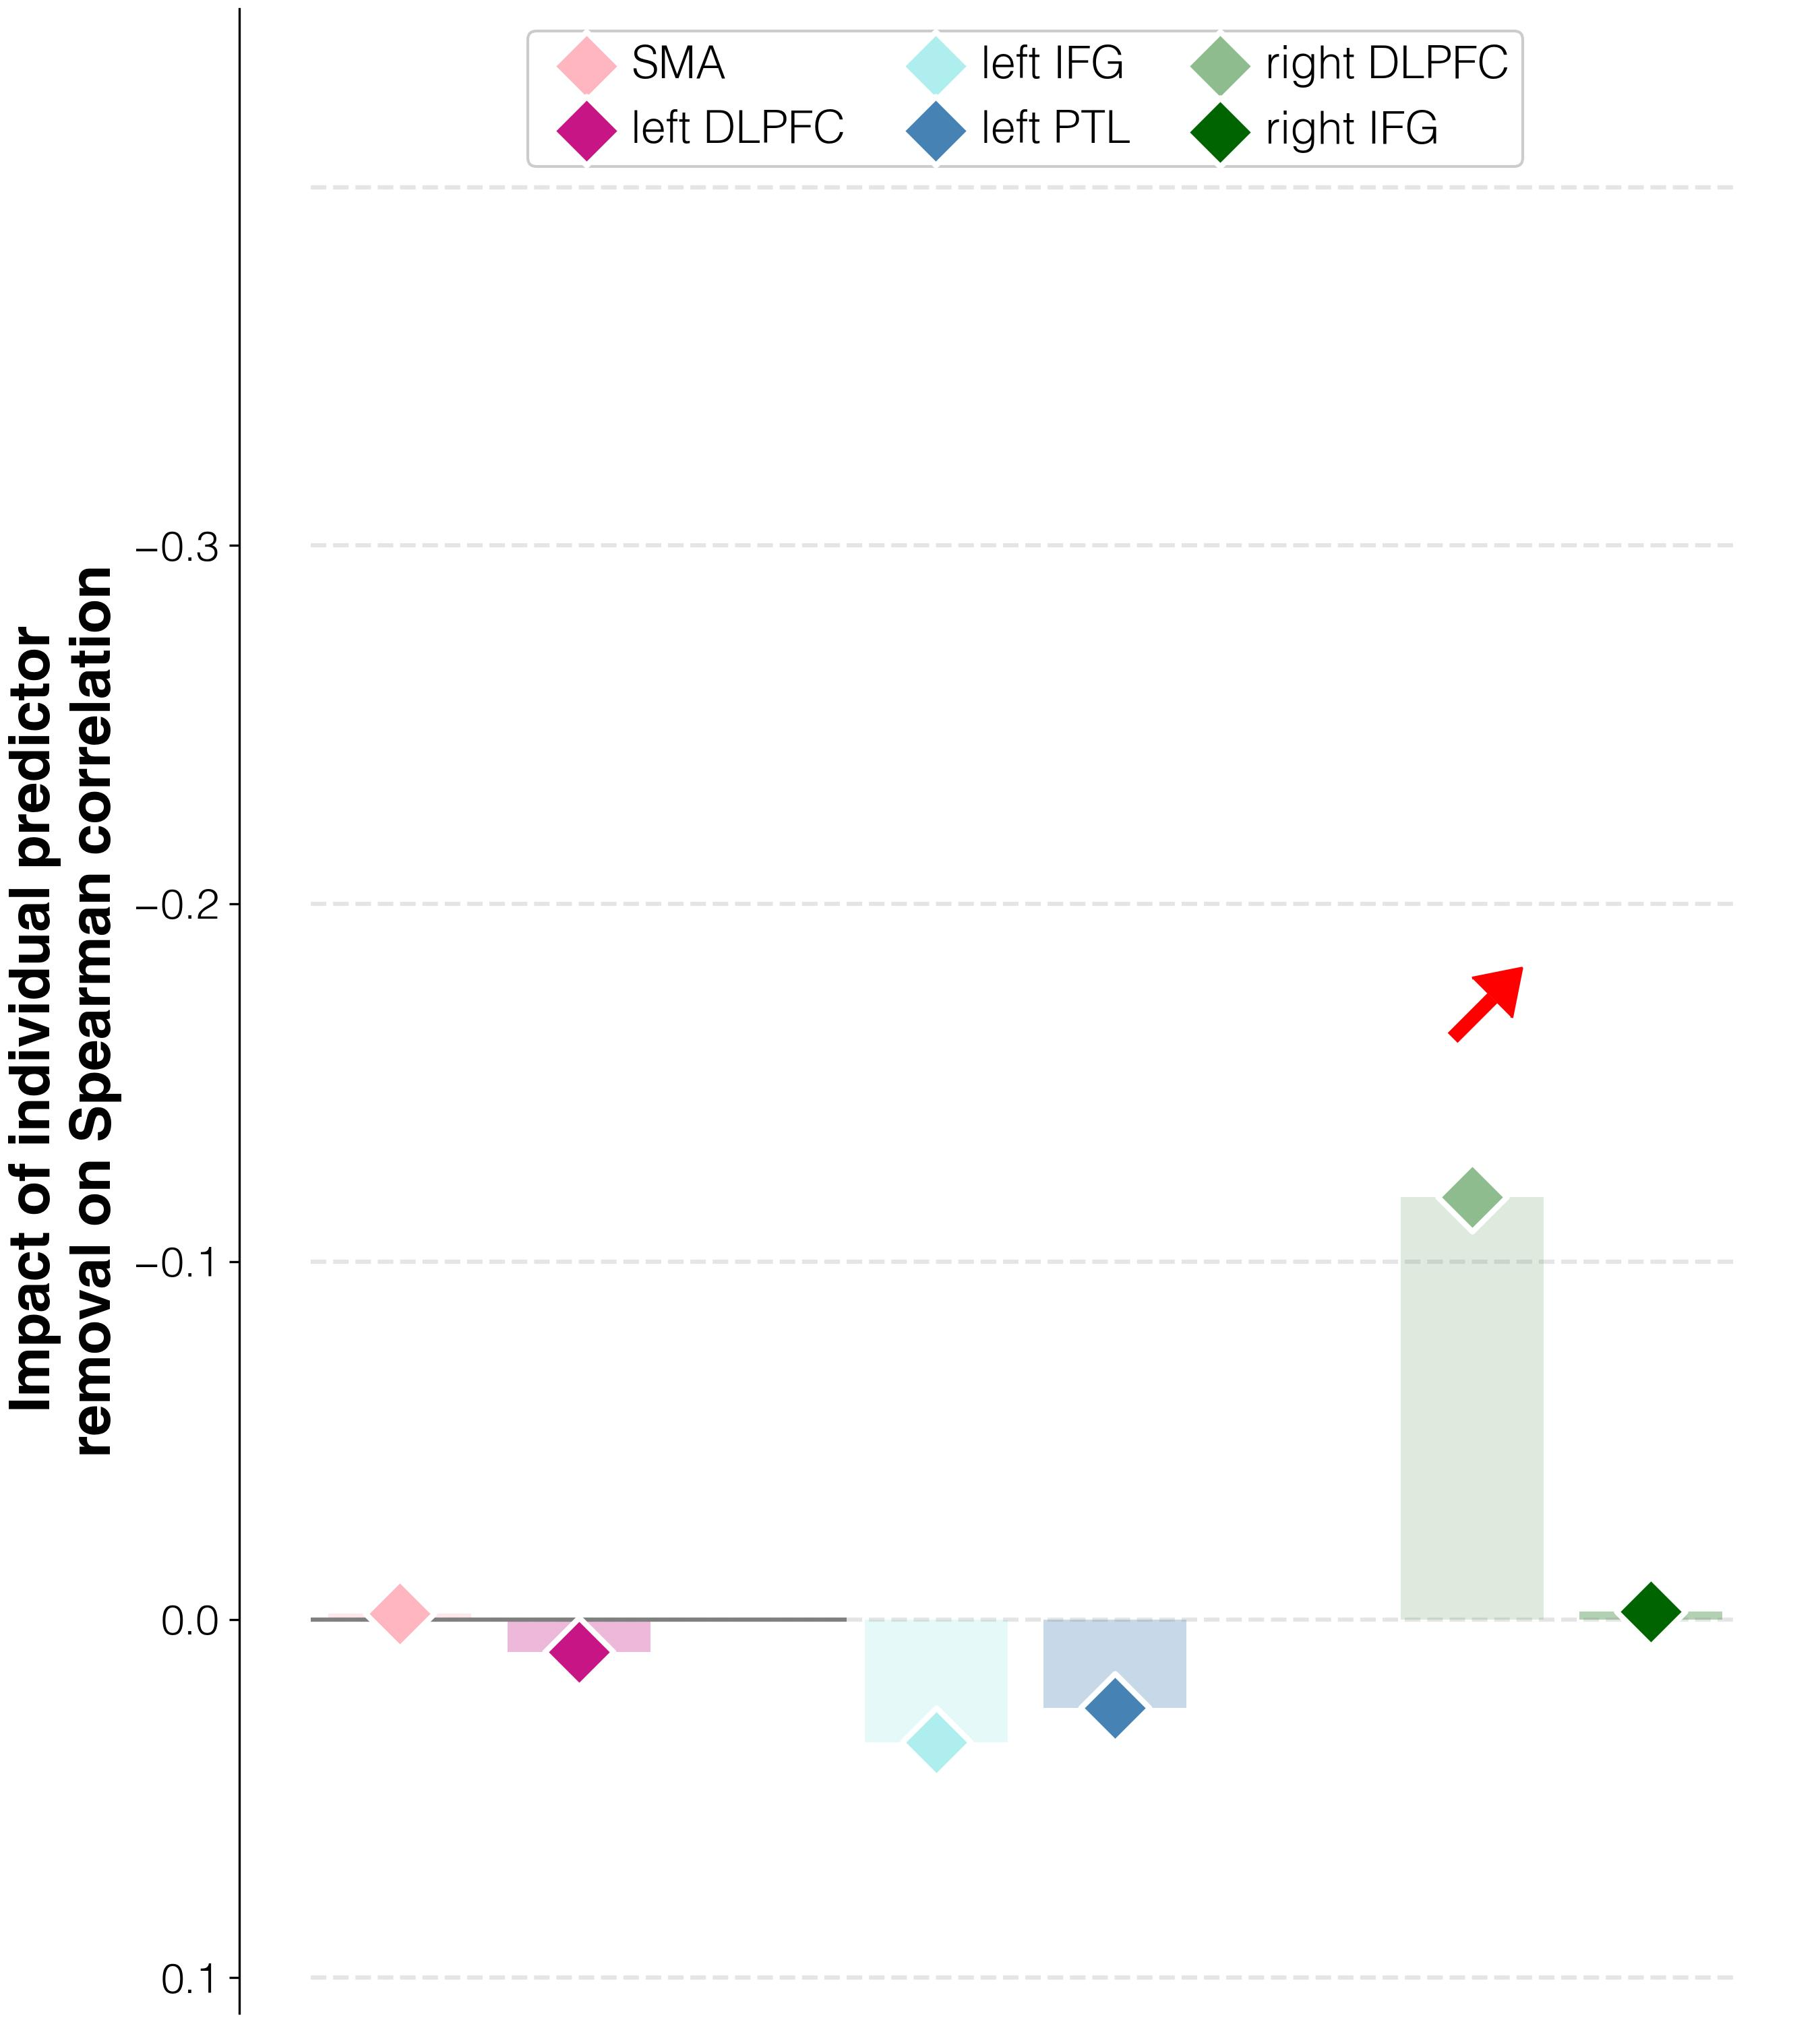

The table this chart was drawn from, first rows:
target	predictor	average_removal_impact_on_spearman_rho	95%_CI	FDR_p	raw_p
correlations T3-T2	activations T2 and L_SMA_T2 T2	-0.00163	(-0.04952, 0.13524)	0.0416	0.4907
correlations T3-T2	activations T2 and L_DLPFC_T2 T2	0.00904	(-0.04, 0.1481)	0.0204	0.5475
correlations T3-T2	activations T2 and L_IFGorb_T2 T2	0.03422	(-0.01238, 0.17096)	0.016	0.6847
correlations T3-T2	activations T2 and L_PTL_T2 T2	0.02472	(-0.02333, 0.16192)	0.7848	0.6351
correlations T3-T2	activations T2 and R_DLPFC_T2 T2	-0.1181	(-0.16524, 0.02144)	0.001	0.0468
correlations T3-T2	activations T2 and R_IFGorb_T2 T2	-0.00235	(-0.04857, 0.13333)	0.0084	0.4857
